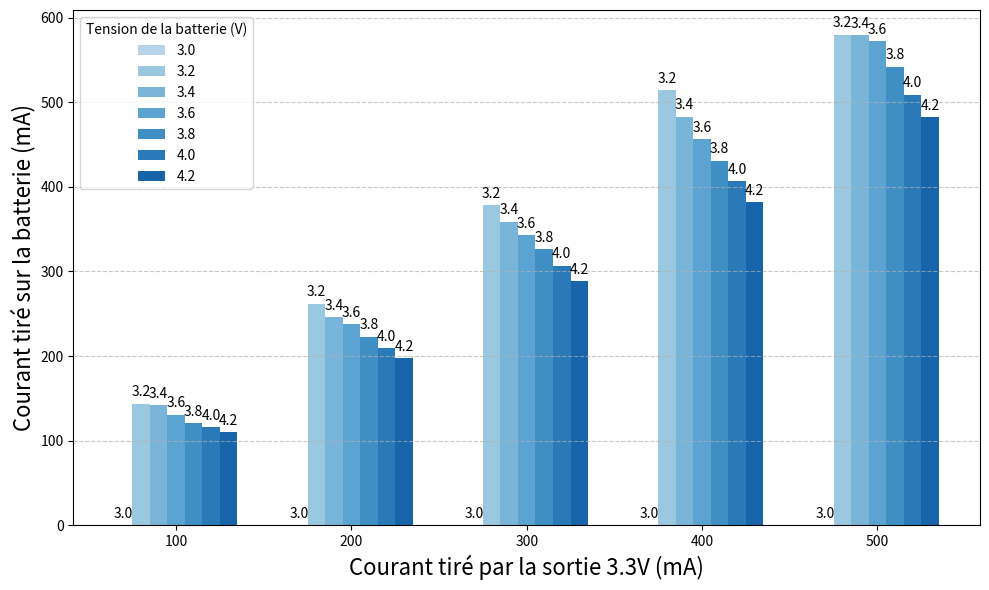

The script that saved this image:
import matplotlib.pyplot as plt
import numpy as np

# Données
voltage_levels = ["3.0", "3.2", "3.4",
                  "3.6", "3.8", "4.0", "4.2"]
current_groups = ["100", "200", "300", "400", "500"]

data = [
    [0, 0, 0, 0, 0],  # 3.0
    [131, 240, 350, 480, 547],  # 3.2
    [129, 226, 332, 451, 546],  # 3.4
    [119, 218, 318, 426, 540],  # 3.6
    [110, 205, 302, 403, 511],  # 3.8
    [105, 192, 284, 380, 480],  # 4.0
    [100, 182, 268, 357, 455],  # 4.2
]

# Progressive multipliers for each column
multipliers = [1.1 - (0.01 * i) for i in range(len(data[0]))]

# Apply the multipliers to each column
data = [
    [round(value * multipliers[col]) for col, value in enumerate(row)]
    for row in data
]

# Conversion des données en un tableau numpy pour une manipulation plus facile
data = np.array(data)

# Paramètres pour le graphique
bar_width = 0.1  # Largeur des barres
index = np.arange(len(current_groups))  # Position des barres sur l'axe des X

# Initialisation du graphique
fig, ax = plt.subplots(figsize=(10, 6))

# Définir une palette de bleu (nuances de bleu)
colors = plt.cm.Blues(np.linspace(0.3, 0.8, len(voltage_levels)))

# Ajouter les barres pour chaque groupe de tension
for i, (voltage_level, color) in enumerate(zip(voltage_levels, colors)):
    bars = ax.bar(index + i * bar_width,
                  data[i], bar_width, label=voltage_level, color=color)

    # Ajouter les labels au-dessus des barres
    for bar in bars:
        yval = bar.get_height()
        ax.text(bar.get_x() + bar.get_width() / 2, yval +
                5, voltage_level, ha='center', va='bottom')

# Paramètres du graphique
ax.set_xlabel('Courant tiré par la sortie 3.3V (mA)', fontsize=16)
ax.set_ylabel(
    'Courant tiré sur la batterie (mA)', fontsize=16)
# ax.set_title(
#     'Variation du courant tiré sur la batterie en fonction de ça tension et du courant de la sortie 3.3V', fontsize=20)
ax.set_xticks(index + bar_width * (len(voltage_levels) / 2 - 0.5))
ax.set_xticklabels(current_groups)

# Ajouter une grille horizontale
ax.grid(axis='y', linestyle='--', alpha=0.7)

ax.legend(title="Tension de la batterie (V)", loc='upper left')

# Afficher le graphique
plt.tight_layout()
plt.show()
